Run: headless pygame with SDL's dummy video driver; simulated clock (each Clock.tick advances the game by its frame time, no real sleeping); random seed 0; keys injected as events and as key.get_pressed() state; no mouse input.
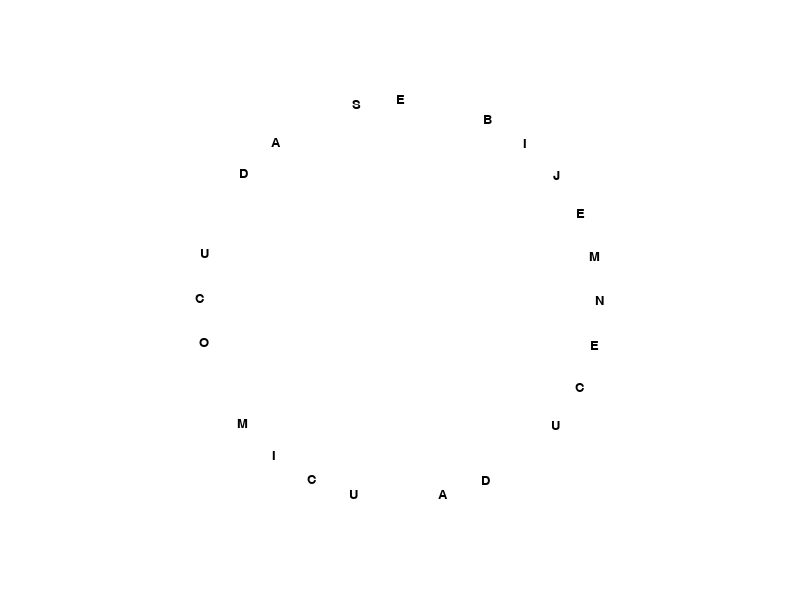
Frame 1 of 4 · flips 1–60 · no input
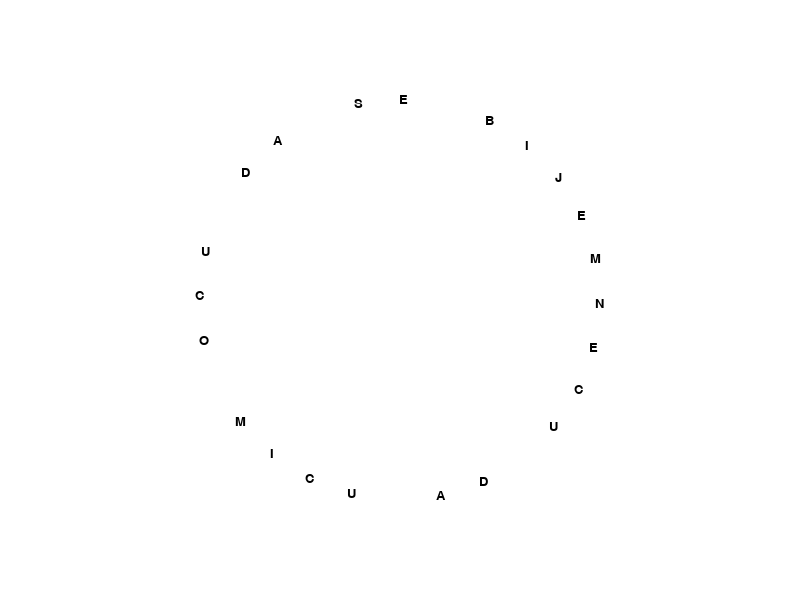
Frame 2 of 4 · flips 61–180 · tapped SPACE, RETURN · held RIGHT (→), D
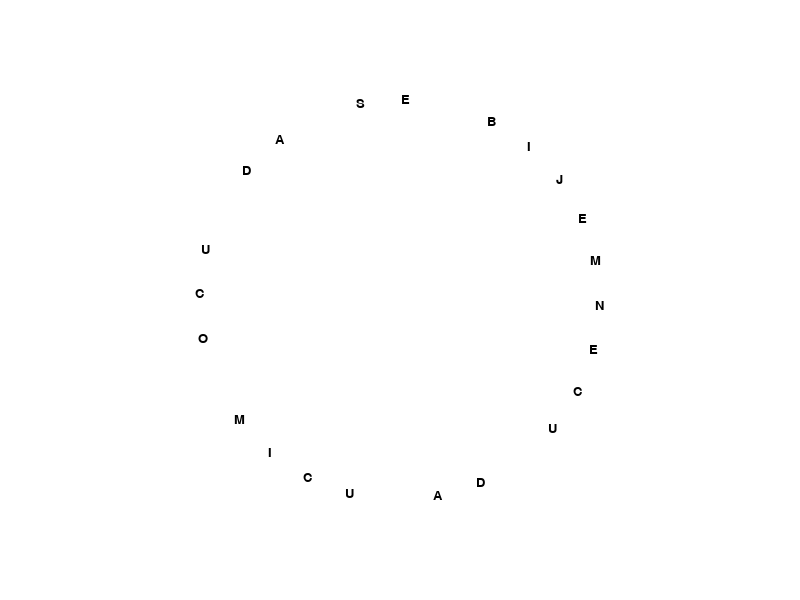
Frame 3 of 4 · flips 181–300 · held DOWN (↓), S
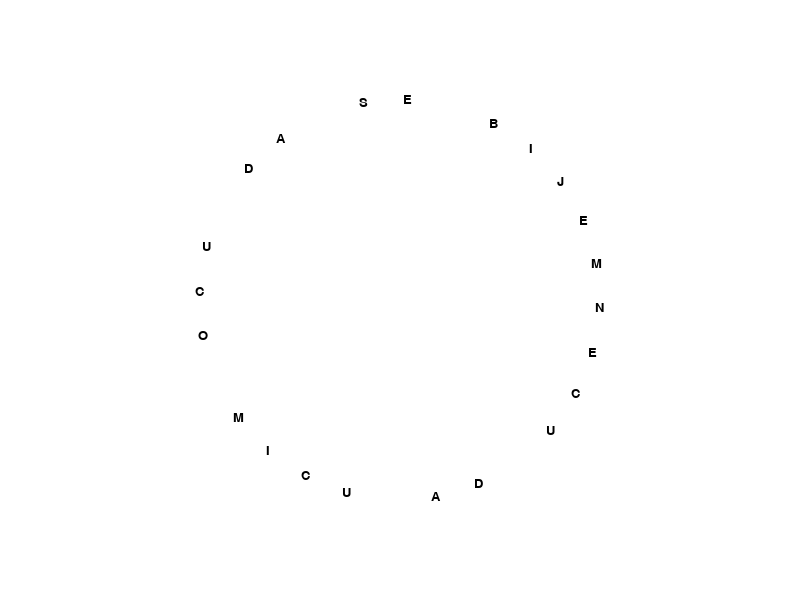
Frame 4 of 4 · flips 301–420 · held LEFT (←), A, UP (↑), W

The pygame program that drew these frames:

import pygame
import math

# Initialize Pygame
pygame.init()

# Constants
WIDTH, HEIGHT = 800, 600
CENTER = (WIDTH // 2, HEIGHT // 2)
RADIUS = 200
FONT_SIZE = 20

# Colors
WHITE = (255, 255, 255)

# Text to display
text = "NECU DA UCIM OCU DA SE BIJEM"

# Create the display window
screen = pygame.display.set_mode((WIDTH, HEIGHT))
pygame.display.set_caption("")

# Load font
font = pygame.font.Font(None, FONT_SIZE)

running = True
angle = 0

while running:
    for event in pygame.event.get():
        if event.type == pygame.QUIT:
            running = False

    # Clear the screen
    screen.fill(WHITE)

    # Calculate the position for each character
    for i, char in enumerate(text):
        char_surface = font.render(char, True, (0, 0, 0))
        char_rect = char_surface.get_rect()
        char_angle = angle + (i / len(text)) * 2 * math.pi
        char_x = CENTER[0] + RADIUS * math.cos(char_angle) - char_rect.width / 2
        char_y = CENTER[1] + RADIUS * math.sin(char_angle) - char_rect.height / 2
        screen.blit(char_surface, (char_x, char_y))

    pygame.display.flip()
    angle += 0.0001  # Adjust the speed of rotation as needed

pygame.quit()
